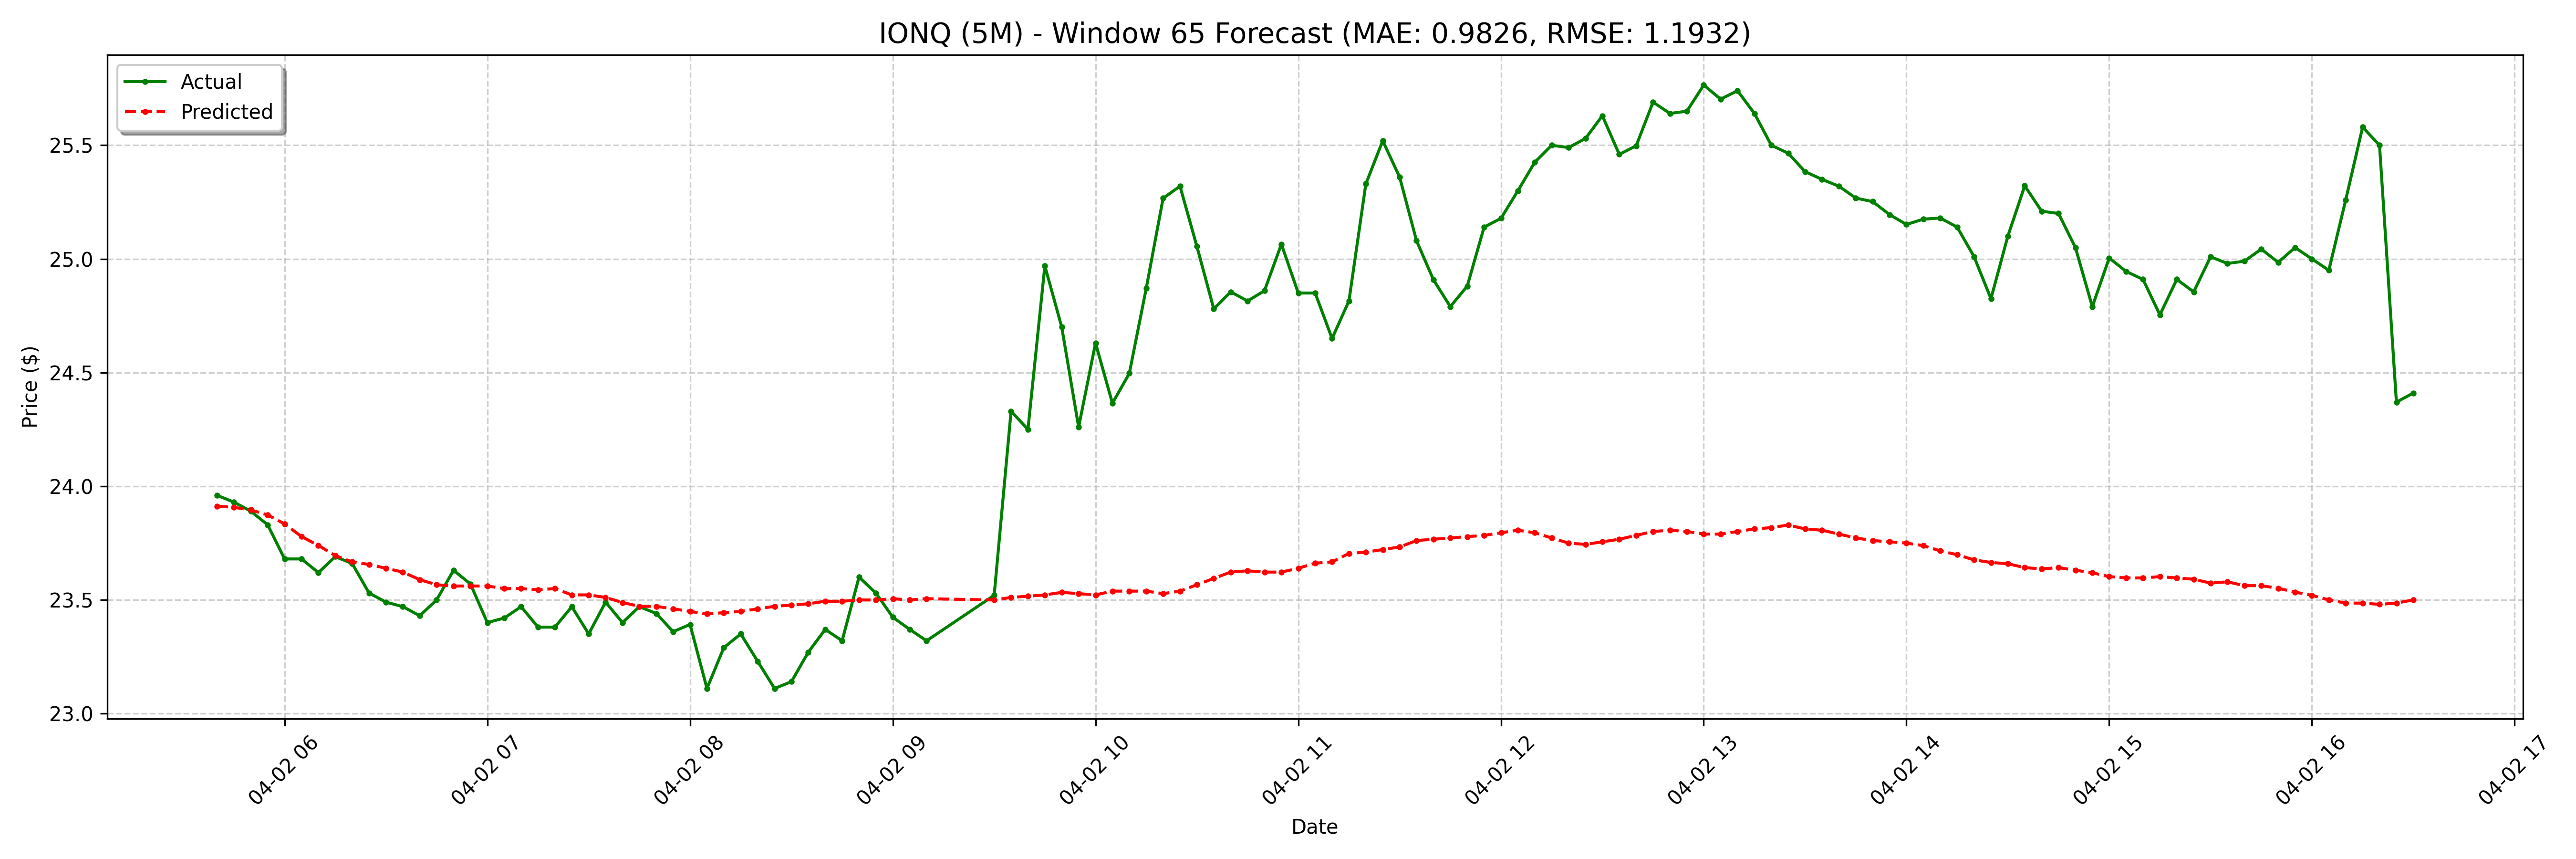

The data file committed next to this chart (first rows):
date, actual, forecast
2025-04-02 05:40:00-04:00, 23.96, 23.91
2025-04-02 05:45:00-04:00, 23.93, 23.91
2025-04-02 05:50:00-04:00, 23.89, 23.9
2025-04-02 05:55:00-04:00, 23.83, 23.87
2025-04-02 06:00:00-04:00, 23.68, 23.83
2025-04-02 06:05:00-04:00, 23.68, 23.78
2025-04-02 06:10:00-04:00, 23.62, 23.74
2025-04-02 06:15:00-04:00, 23.69, 23.69
2025-04-02 06:20:00-04:00, 23.66, 23.67
2025-04-02 06:25:00-04:00, 23.53, 23.66
2025-04-02 06:30:00-04:00, 23.49, 23.64
2025-04-02 06:35:00-04:00, 23.47, 23.62
2025-04-02 06:40:00-04:00, 23.43, 23.59
2025-04-02 06:45:00-04:00, 23.5, 23.57
2025-04-02 06:50:00-04:00, 23.63, 23.56
2025-04-02 06:55:00-04:00, 23.57, 23.56
2025-04-02 07:00:00-04:00, 23.4, 23.56
2025-04-02 07:05:00-04:00, 23.42, 23.55
2025-04-02 07:10:00-04:00, 23.47, 23.55
2025-04-02 07:15:00-04:00, 23.38, 23.54
2025-04-02 07:20:00-04:00, 23.38, 23.55
2025-04-02 07:25:00-04:00, 23.47, 23.52
2025-04-02 07:30:00-04:00, 23.35, 23.52
2025-04-02 07:35:00-04:00, 23.49, 23.51
2025-04-02 07:40:00-04:00, 23.4, 23.49
2025-04-02 07:45:00-04:00, 23.47, 23.47
2025-04-02 07:50:00-04:00, 23.44, 23.47
2025-04-02 07:55:00-04:00, 23.36, 23.46
2025-04-02 08:00:00-04:00, 23.39, 23.45
2025-04-02 08:05:00-04:00, 23.11, 23.44
2025-04-02 08:10:00-04:00, 23.29, 23.44
2025-04-02 08:15:00-04:00, 23.35, 23.45
2025-04-02 08:20:00-04:00, 23.23, 23.46
2025-04-02 08:25:00-04:00, 23.11, 23.47
2025-04-02 08:30:00-04:00, 23.14, 23.48
2025-04-02 08:35:00-04:00, 23.27, 23.48
2025-04-02 08:40:00-04:00, 23.37, 23.49
2025-04-02 08:45:00-04:00, 23.32, 23.49
2025-04-02 08:50:00-04:00, 23.6, 23.5
2025-04-02 08:55:00-04:00, 23.53, 23.5
2025-04-02 09:00:00-04:00, 23.42, 23.51
2025-04-02 09:05:00-04:00, 23.37, 23.5
2025-04-02 09:10:00-04:00, 23.32, 23.51
2025-04-02 09:30:00-04:00, 23.52, 23.5
2025-04-02 09:35:00-04:00, 24.33, 23.51
2025-04-02 09:40:00-04:00, 24.25, 23.52
2025-04-02 09:45:00-04:00, 24.97, 23.52
2025-04-02 09:50:00-04:00, 24.7, 23.53
2025-04-02 09:55:00-04:00, 24.26, 23.53
2025-04-02 10:00:00-04:00, 24.63, 23.52
2025-04-02 10:05:00-04:00, 24.36, 23.54
2025-04-02 10:10:00-04:00, 24.5, 23.54
2025-04-02 10:15:00-04:00, 24.87, 23.54
2025-04-02 10:20:00-04:00, 25.27, 23.53
2025-04-02 10:25:00-04:00, 25.32, 23.54
2025-04-02 10:30:00-04:00, 25.05, 23.57
2025-04-02 10:35:00-04:00, 24.78, 23.59
2025-04-02 10:40:00-04:00, 24.86, 23.62
2025-04-02 10:45:00-04:00, 24.82, 23.63
2025-04-02 10:50:00-04:00, 24.86, 23.62
... 68 more rows
